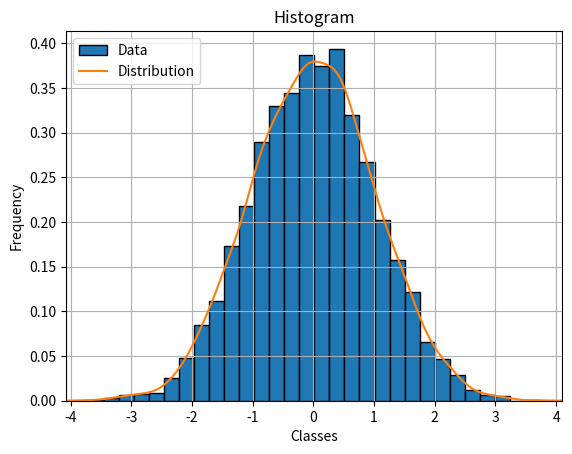

The matplotlib source for this figure:

## import libraries ##
import matplotlib.pyplot as plt
import numpy as np
import scipy.stats as st

## randomly generate data ##
np.random.seed(35)
x = np.random.normal(size=4000)

## set up histogram ##
bins = np.linspace(0, 2, 40)
plt.hist(x, density=True, bins=30, histtype='bar', ec='black', label="Data")
mn, mx = plt.xlim()
plt.xlim(mn, mx)
kde_xs = np.linspace(mn, mx, 301)
kde = st.gaussian_kde(x)
plt.plot(kde_xs, kde.pdf(kde_xs), label="Distribution")
plt.legend(loc="upper left")
plt.ylabel('Frequency')
plt.xlabel('Classes')
plt.title("Histogram");
plt.grid()

## display histogram ##
plt.show()

